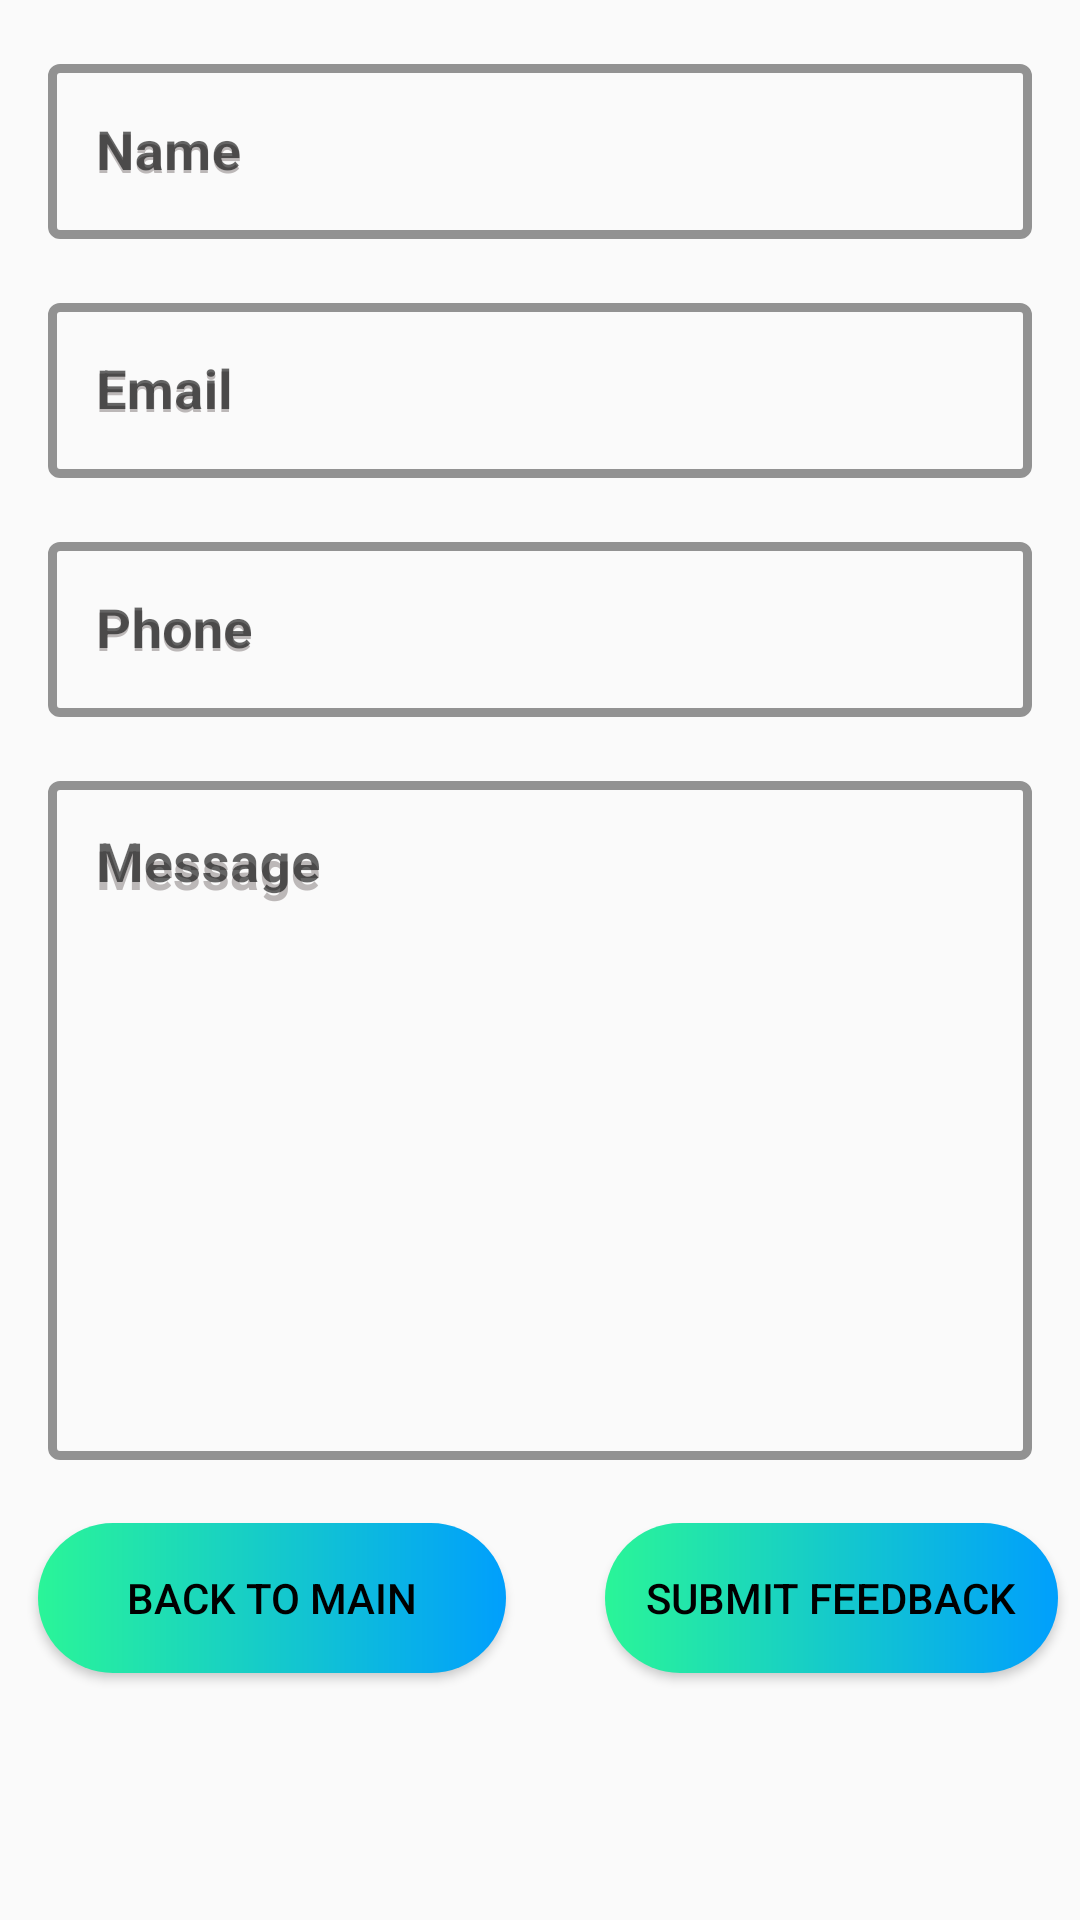

Here is an Android app screen rendered from its layout file. Give the layout XML and the strings, colors and styles it references.
<!-- AndroidManifest.xml: application theme AppTheme -->
<!-- res/layout/fragment_feedback.xml -->
<LinearLayout xmlns:android="http://schemas.android.com/apk/res/android"
    xmlns:app="http://schemas.android.com/apk/res-auto"
    xmlns:tools="http://schemas.android.com/tools"
    android:layout_width="match_parent"
    android:layout_height="match_parent"
    android:orientation="vertical"
    android:theme="@style/Theme.MaterialComponents.DayNight">

    <com.google.android.material.textfield.TextInputLayout
        android:id="@+id/feedbackname"
        android:layout_width="match_parent"
        android:layout_height="wrap_content"
        android:layout_marginTop="16dp"
        android:layout_marginStart="16dp"
        android:layout_marginEnd="16dp"
        android:hint="Name"
        app:hintTextColor="#000000"
        app:boxStrokeColor="#000000"
        app:boxStrokeWidth="3dp"
        style="@style/Widget.MaterialComponents.TextInputLayout.OutlinedBox">

        <com.google.android.material.textfield.TextInputEditText
            android:layout_width="match_parent"
            android:layout_height="wrap_content"
            android:inputType="text"
            android:textColor="#000000"
            android:hint="Name"
            android:textColorHint="#A49A9494"
            android:textSize="18sp"
            android:textStyle="bold"
            tools:ignore="SpeakableTextPresentCheck" />
    </com.google.android.material.textfield.TextInputLayout>


    <com.google.android.material.textfield.TextInputLayout
        android:id="@+id/feedbackemail"
        android:layout_width="match_parent"
        android:layout_height="wrap_content"
        android:layout_marginTop="16dp"
        android:layout_marginStart="16dp"
        android:layout_marginEnd="16dp"
        android:hint="Email"
        app:hintTextColor="#000000"
        app:boxStrokeColor="#000000"
        app:boxStrokeWidth="3dp"
        style="@style/Widget.MaterialComponents.TextInputLayout.OutlinedBox">

        <com.google.android.material.textfield.TextInputEditText
            android:layout_width="match_parent"
            android:layout_height="wrap_content"
            android:inputType="text"
            android:textColor="#000000"
            android:hint="Email"
            android:textColorHint="#A49A9494"
            android:textSize="18dp"
            android:textStyle="bold" />
    </com.google.android.material.textfield.TextInputLayout>

    <com.google.android.material.textfield.TextInputLayout
        android:id="@+id/feedbacknumb"
        android:layout_width="match_parent"
        android:layout_height="wrap_content"
        android:layout_marginTop="16dp"
        android:layout_marginStart="16dp"
        android:layout_marginEnd="16dp"
        android:hint="Phone"
        app:hintTextColor="#000000"
        app:boxStrokeColor="#000000"
        app:boxStrokeWidth="3dp"
        style="@style/Widget.MaterialComponents.TextInputLayout.OutlinedBox">

        <com.google.android.material.textfield.TextInputEditText
            android:layout_width="match_parent"
            android:layout_height="wrap_content"
            android:inputType="text"
            android:textColor="#000000"
            android:hint="Phone"
            android:textColorHint="#A49A9494"
            android:maxLength="10"
            android:textSize="18dp"
            android:textStyle="bold" />
    </com.google.android.material.textfield.TextInputLayout>


    <com.google.android.material.textfield.TextInputLayout
        android:id="@+id/feedbackmsg"
        style="@style/Widget.MaterialComponents.TextInputLayout.OutlinedBox"
        android:layout_width="match_parent"
        android:layout_height="wrap_content"
        android:layout_marginTop="16dp"
        android:layout_marginStart="16dp"
        android:layout_marginEnd="16dp"
        app:boxStrokeColor="#000000"
        app:boxStrokeWidth="3dp"
        android:hint="Message"
        app:hintTextColor="#000000">

        <com.google.android.material.textfield.TextInputEditText
            android:layout_width="match_parent"
            android:layout_height="wrap_content"
            android:gravity="top"
            android:inputType="textMultiLine"
            android:lines="9"
            android:overScrollMode="always"
            android:scrollbarStyle="insideInset"
            android:scrollbars="vertical"
            android:scrollHorizontally="false"
            android:textColor="#000000"
            android:hint="Message"
            android:textColorHint="#A49A9494"
            android:textSize="18dp"
            android:textStyle="bold" />
    </com.google.android.material.textfield.TextInputLayout>
    <androidx.constraintlayout.widget.ConstraintLayout
        android:layout_width="match_parent"
        android:layout_height="match_parent">

        <Button
            android:id="@+id/back_button"
            android:layout_width="156dp"
            android:layout_height="50dp"
            android:background="@drawable/custom_button"
            android:text="Back to Main"
            android:textColor="#000000"
            app:layout_constraintBottom_toBottomOf="parent"
            app:layout_constraintEnd_toEndOf="parent"
            app:layout_constraintHorizontal_bias="0.062"
            app:layout_constraintStart_toStartOf="parent"
            app:layout_constraintTop_toTopOf="parent"
            app:layout_constraintVertical_bias="0.204"
            tools:ignore="MissingConstraints" />

        <Button
            android:id="@+id/submitfeedback"
            android:layout_width="151dp"
            android:layout_height="50dp"
            android:layout_gravity="center_horizontal"
            android:background="@drawable/custom_button"
            android:text="@string/submit"
            android:textColor="#000000"
            app:layout_constraintBottom_toBottomOf="parent"
            app:layout_constraintEnd_toEndOf="parent"
            app:layout_constraintHorizontal_bias="0.818"
            app:layout_constraintStart_toEndOf="@+id/back_button"
            app:layout_constraintTop_toTopOf="parent"
            app:layout_constraintVertical_bias="0.204"
            tools:ignore="MissingConstraints" />
    </androidx.constraintlayout.widget.ConstraintLayout>

</LinearLayout>
<!-- resources referenced by this layout -->
<resources>
  <!-- drawable custom_button (drawable) -->
  <?xml version="1.0" encoding="utf-8"?>
  <shape xmlns:android="http://schemas.android.com/apk/res/android"
      android:shape="rectangle">
  <gradient android:startColor="#2AF598" android:endColor="#009FFD" android:type="linear"/>
      <corners android:radius="50dp"/>
  </shape>
  <string name="submit">Submit Feedback</string>
  <style name="AppTheme" parent="Theme.AppCompat.Light.DarkActionBar">
          
          <item name="android:statusBarColor">#017DC1</item>
          <item name="colorPrimary">#017DC1</item>
          <item name="colorPrimaryDark">#000000</item>
          <item name="colorAccent">#000000</item>
      </style>
</resources>
